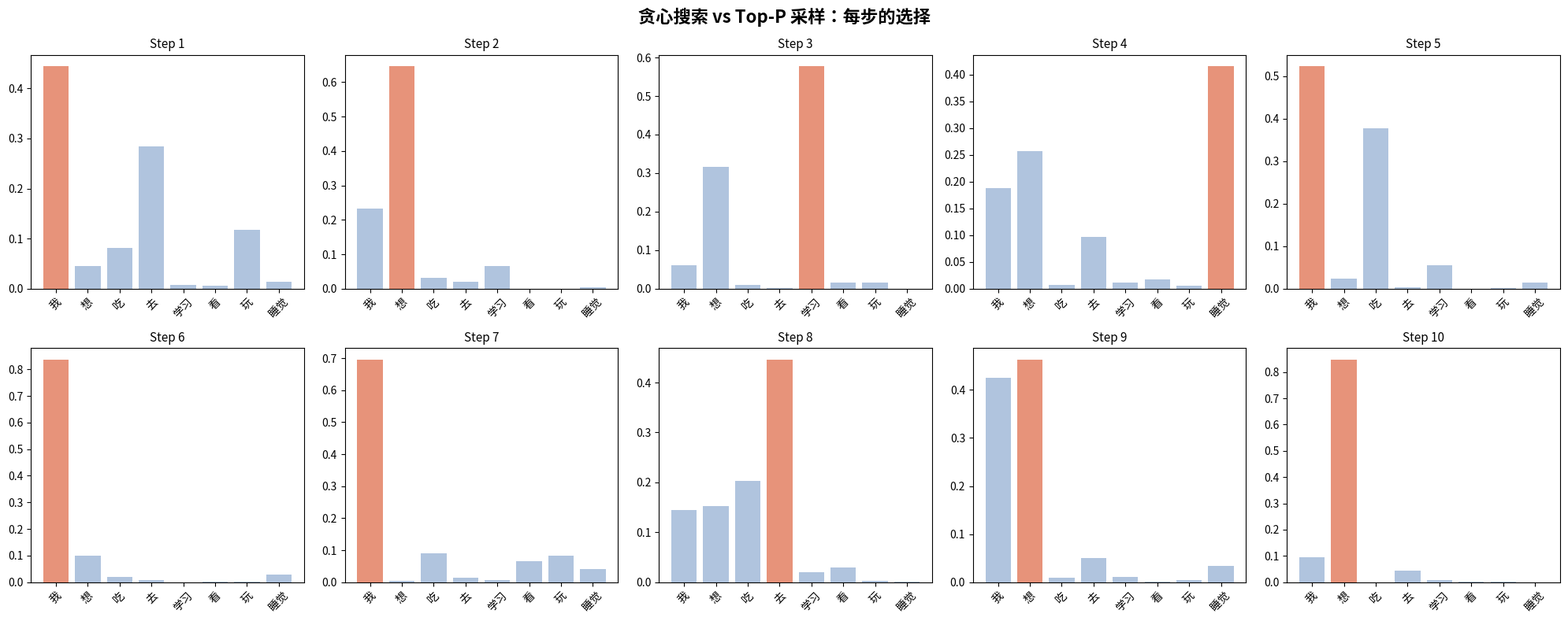

The matplotlib source for this figure: (Note: this script raises an exception after producing the figure.)
"""完整对比不同采样策略生成的 token 序列"""
import numpy as np
import matplotlib.pyplot as plt

def softmax(logits, T=1.0):
    scaled = logits / T
    exp_l = np.exp(scaled - np.max(scaled))
    return exp_l / exp_l.sum()

def greedy_search(probs):
    return np.argmax(probs)

def random_sample(probs):
    return np.random.choice(len(probs), p=probs)

def top_k_sample(probs, k):
    sorted_idx = np.argsort(probs)[::-1]
    top_k_idx = sorted_idx[:k]
    top_k_probs = probs[top_k_idx]
    top_k_probs = top_k_probs / top_k_probs.sum()
    chosen = np.random.choice(top_k_idx, p=top_k_probs)
    return chosen

def top_p_sample(probs, p):
    sorted_idx = np.argsort(probs)[::-1]
    sorted_probs = probs[sorted_idx]
    cumsum = np.cumsum(sorted_probs)
    cutoff = np.searchsorted(cumsum, p) + 1
    nucleus_idx = sorted_idx[:cutoff]
    nucleus_probs = probs[nucleus_idx]
    nucleus_probs = nucleus_probs / nucleus_probs.sum()
    chosen = np.random.choice(nucleus_idx, p=nucleus_probs)
    return chosen

# 模拟一个简化的 vocab（8 个 token）
np.random.seed(42)
vocab = ["我", "想", "吃", "去", "学习", "看", "玩", "睡觉"]

# 模拟 10 步生成的 logits
print("=" * 60)
print("不同采样策略的生成结果对比")
print("=" * 60)

# 固定 logits 序列（模拟确定性模型输出）
all_logits = np.random.randn(10, 8) * 2 + np.array([3, 2, 1, 0.5, 0.3, 0.1, -0.5, -1])

strategies = {
    "贪心搜索": lambda p: greedy_search(p),
    "随机采样 (T=1)": lambda p: random_sample(p),
    "随机采样 (T=0.5)": lambda p: random_sample(softmax(
        np.log(p / (p + 1e-10) + 1e-10), T=0.5)),  # 近似恢复 logits
    "Top-K (K=3)": lambda p: top_k_sample(p, 3),
    "Top-P (P=0.9)": lambda p: top_p_sample(p, 0.9),
}

results = {}
for name, strategy in strategies.items():
    tokens = []
    for t in range(10):
        logits = all_logits[t]
        probs = softmax(logits)
        idx = strategy(probs)
        tokens.append(vocab[idx])
    results[name] = "".join(tokens)
    print(f"\n{name}: {''.join(tokens)}")

# 可视化：每一步的概率分布和选择
fig, axes = plt.subplots(2, 5, figsize=(20, 8))
fig.suptitle("贪心搜索 vs Top-P 采样：每步的选择", fontsize=16, fontweight='bold')

for step in range(10):
    row, col = step // 5, step % 5
    logits = all_logits[step]
    probs = softmax(logits)

    axes[row, col].bar(vocab, probs, color='lightsteelblue')
    # 标记贪心选择
    greedy_idx = np.argmax(probs)
    axes[row, col].bar(vocab[greedy_idx], probs[greedy_idx], color='coral', alpha=0.7)
    axes[row, col].set_title(f"Step {step+1}", fontsize=11)
    axes[row, col].tick_params(axis='x', rotation=45)

plt.tight_layout()
plt.savefig("./images/sampling_steps.png", dpi=150, bbox_inches='tight')
plt.close()
print("\n✅ sampling_steps.png saved")
